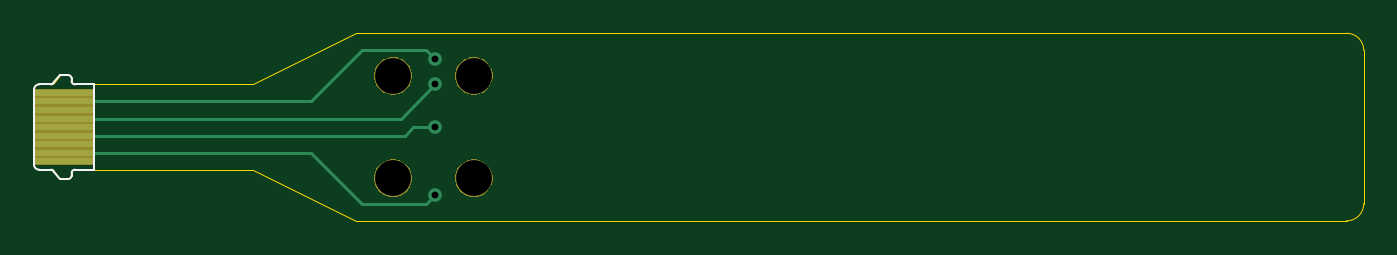
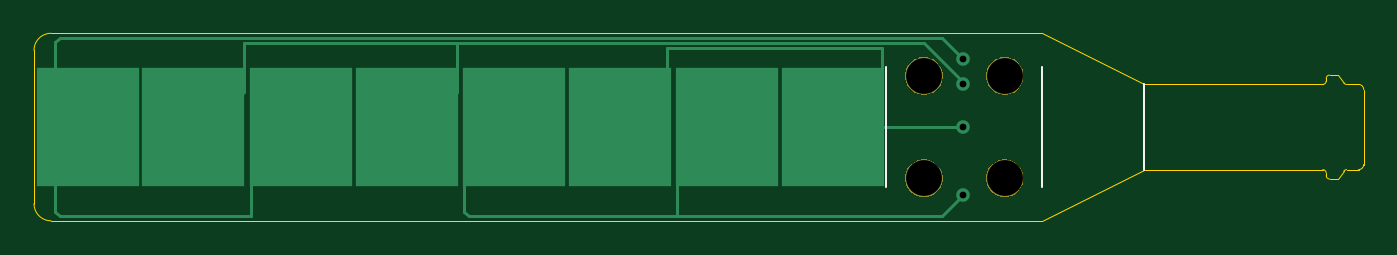
Circuit board: 9 layer files. Board 78.0 x 11.0 mm.
- bottom_copper: RX_Flex-B_Cu.gbr (3386 bytes)
- bottom_mask: RX_Flex-B_Mask.gbr (4590 bytes)
- bottom_silk: RX_Flex-B_SilkS.gbr (676 bytes)
- outline: RX_Flex-Edge_Cuts.gbr (2286 bytes)
- top_copper: RX_Flex-F_Cu.gbr (1548 bytes)
- top_mask: RX_Flex-F_Mask.gbr (4725 bytes)
- top_silk: RX_Flex-F_SilkS.gbr (1677 bytes)
- drill: RX_Flex-NPTH.drl (377 bytes)
- drill: RX_Flex-PTH.drl (369 bytes)

=== bottom_copper: RX_Flex-B_Cu.gbr ===
G04 #@! TF.GenerationSoftware,KiCad,Pcbnew,(5.1.5-0-10_14)*
G04 #@! TF.CreationDate,2020-08-22T00:23:10-07:00*
G04 #@! TF.ProjectId,RX_Flex,52585f46-6c65-4782-9e6b-696361645f70,rev?*
G04 #@! TF.SameCoordinates,Original*
G04 #@! TF.FileFunction,Copper,L2,Bot*
G04 #@! TF.FilePolarity,Positive*
%FSLAX46Y46*%
G04 Gerber Fmt 4.6, Leading zero omitted, Abs format (unit mm)*
G04 Created by KiCad (PCBNEW (5.1.5-0-10_14)) date 2020-08-22 00:23:10*
%MOMM*%
%LPD*%
G04 APERTURE LIST*
%ADD10R,6.000000X7.000000*%
%ADD11C,0.800000*%
%ADD12C,0.152400*%
G04 APERTURE END LIST*
D10*
X156650000Y-67500000D03*
X162850000Y-67500000D03*
X144150000Y-67500000D03*
X150350000Y-67500000D03*
X131650000Y-67500000D03*
X137850000Y-67500000D03*
X119150000Y-67500000D03*
X125350000Y-67500000D03*
D11*
X111500000Y-63500000D03*
X111500000Y-65000000D03*
X111500000Y-67500000D03*
X111500000Y-71500000D03*
D12*
X162800000Y-67500000D02*
X162800000Y-67450000D01*
X164750000Y-62500000D02*
X164503610Y-62253610D01*
X164503610Y-62253610D02*
X112746390Y-62253610D01*
X164750000Y-65500000D02*
X164750000Y-62500000D01*
X162800000Y-67450000D02*
X164750000Y-65500000D01*
X112746390Y-62253610D02*
X111500000Y-63500000D01*
X153246390Y-69496390D02*
X151250000Y-67500000D01*
X162800000Y-67550000D02*
X164750000Y-69500000D01*
X151250000Y-67500000D02*
X150300000Y-67500000D01*
X162800000Y-67500000D02*
X162800000Y-67550000D01*
X153246390Y-72746390D02*
X153246390Y-69496390D01*
X164750000Y-69500000D02*
X164750000Y-72500000D01*
X164750000Y-72500000D02*
X164503610Y-72746390D01*
X164503610Y-72746390D02*
X153246390Y-72746390D01*
X162800000Y-67500000D02*
X163750000Y-67500000D01*
X163750000Y-67500000D02*
X165746390Y-69496390D01*
X111500000Y-64833670D02*
X111500000Y-65000000D01*
X113775250Y-62558420D02*
X111500000Y-64833670D01*
X156700000Y-67500000D02*
X155750000Y-67500000D01*
X155750000Y-67500000D02*
X153691580Y-65441580D01*
X153691580Y-65441580D02*
X153691580Y-62558420D01*
X144250000Y-62558420D02*
X153691580Y-62558420D01*
X144200000Y-67500000D02*
X143250000Y-67500000D01*
X143250000Y-67500000D02*
X141191580Y-65441580D01*
X141191580Y-62558420D02*
X113775250Y-62558420D01*
X141191580Y-65441580D02*
X141191580Y-62558420D01*
X144250000Y-62558420D02*
X141191580Y-62558420D01*
X119200000Y-67500000D02*
X111500000Y-67500000D01*
X130750000Y-67500000D02*
X128886770Y-65636770D01*
X131700000Y-67500000D02*
X130750000Y-67500000D01*
X118250000Y-67500000D02*
X116250000Y-65500000D01*
X119200000Y-67500000D02*
X118250000Y-67500000D01*
X116250000Y-65500000D02*
X116250000Y-62863230D01*
X128886770Y-65636770D02*
X128886770Y-62863230D01*
X116250000Y-62863230D02*
X119250000Y-62863230D01*
X128886770Y-62863230D02*
X119250000Y-62863230D01*
X137800000Y-67500000D02*
X138750000Y-67500000D01*
X138750000Y-67500000D02*
X140750000Y-69500000D01*
X125253610Y-72746390D02*
X114246390Y-72746390D01*
X114246390Y-72746390D02*
X113246390Y-72746390D01*
X112746390Y-72746390D02*
X113246390Y-72746390D01*
X111500000Y-71500000D02*
X112746390Y-72746390D01*
X125300000Y-67500000D02*
X126250000Y-67500000D01*
X126250000Y-67500000D02*
X128253610Y-69503610D01*
X128253610Y-72746390D02*
X125253610Y-72746390D01*
X140503610Y-72746390D02*
X137246390Y-72746390D01*
X140750000Y-72500000D02*
X140503610Y-72746390D01*
X137246390Y-72746390D02*
X128253610Y-72746390D01*
X128253610Y-69503610D02*
X128253610Y-72746390D01*
X140750000Y-69500000D02*
X140750000Y-72500000D01*
M02*

=== bottom_mask: RX_Flex-B_Mask.gbr ===
G04 #@! TF.GenerationSoftware,KiCad,Pcbnew,(5.1.5-0-10_14)*
G04 #@! TF.CreationDate,2020-08-22T00:23:10-07:00*
G04 #@! TF.ProjectId,RX_Flex,52585f46-6c65-4782-9e6b-696361645f70,rev?*
G04 #@! TF.SameCoordinates,Original*
G04 #@! TF.FileFunction,Soldermask,Bot*
G04 #@! TF.FilePolarity,Negative*
%FSLAX46Y46*%
G04 Gerber Fmt 4.6, Leading zero omitted, Abs format (unit mm)*
G04 Created by KiCad (PCBNEW (5.1.5-0-10_14)) date 2020-08-22 00:23:10*
%MOMM*%
%LPD*%
G04 APERTURE LIST*
%ADD10C,0.100000*%
G04 APERTURE END LIST*
D10*
G36*
X114014794Y-69420155D02*
G01*
X114121150Y-69441311D01*
X114321520Y-69524307D01*
X114501844Y-69644795D01*
X114655205Y-69798156D01*
X114775693Y-69978480D01*
X114858689Y-70178851D01*
X114901000Y-70391560D01*
X114901000Y-70608440D01*
X114858689Y-70821149D01*
X114775693Y-71021520D01*
X114655205Y-71201844D01*
X114501844Y-71355205D01*
X114321520Y-71475693D01*
X114221334Y-71517191D01*
X114121150Y-71558689D01*
X114014795Y-71579844D01*
X113908440Y-71601000D01*
X113691560Y-71601000D01*
X113585205Y-71579844D01*
X113478850Y-71558689D01*
X113378666Y-71517191D01*
X113278480Y-71475693D01*
X113098156Y-71355205D01*
X112944795Y-71201844D01*
X112824307Y-71021520D01*
X112741311Y-70821149D01*
X112699000Y-70608440D01*
X112699000Y-70391560D01*
X112741311Y-70178851D01*
X112824307Y-69978480D01*
X112944795Y-69798156D01*
X113098156Y-69644795D01*
X113278480Y-69524307D01*
X113478850Y-69441311D01*
X113585206Y-69420155D01*
X113691560Y-69399000D01*
X113908440Y-69399000D01*
X114014794Y-69420155D01*
G37*
G36*
X109274794Y-69420155D02*
G01*
X109381150Y-69441311D01*
X109581520Y-69524307D01*
X109761844Y-69644795D01*
X109915205Y-69798156D01*
X110035693Y-69978480D01*
X110118689Y-70178851D01*
X110161000Y-70391560D01*
X110161000Y-70608440D01*
X110118689Y-70821149D01*
X110035693Y-71021520D01*
X109915205Y-71201844D01*
X109761844Y-71355205D01*
X109581520Y-71475693D01*
X109481334Y-71517191D01*
X109381150Y-71558689D01*
X109274795Y-71579844D01*
X109168440Y-71601000D01*
X108951560Y-71601000D01*
X108845205Y-71579844D01*
X108738850Y-71558689D01*
X108638666Y-71517191D01*
X108538480Y-71475693D01*
X108358156Y-71355205D01*
X108204795Y-71201844D01*
X108084307Y-71021520D01*
X108001311Y-70821149D01*
X107959000Y-70608440D01*
X107959000Y-70391560D01*
X108001311Y-70178851D01*
X108084307Y-69978480D01*
X108204795Y-69798156D01*
X108358156Y-69644795D01*
X108538480Y-69524307D01*
X108738850Y-69441311D01*
X108845206Y-69420155D01*
X108951560Y-69399000D01*
X109168440Y-69399000D01*
X109274794Y-69420155D01*
G37*
G36*
X114014794Y-63420155D02*
G01*
X114121150Y-63441311D01*
X114221334Y-63482809D01*
X114321520Y-63524307D01*
X114501844Y-63644795D01*
X114655205Y-63798156D01*
X114775693Y-63978480D01*
X114858689Y-64178851D01*
X114901000Y-64391560D01*
X114901000Y-64608440D01*
X114858689Y-64821149D01*
X114775693Y-65021520D01*
X114655205Y-65201844D01*
X114501844Y-65355205D01*
X114321520Y-65475693D01*
X114221334Y-65517191D01*
X114121150Y-65558689D01*
X114014794Y-65579845D01*
X113908440Y-65601000D01*
X113691560Y-65601000D01*
X113585206Y-65579845D01*
X113478850Y-65558689D01*
X113378666Y-65517191D01*
X113278480Y-65475693D01*
X113098156Y-65355205D01*
X112944795Y-65201844D01*
X112824307Y-65021520D01*
X112741311Y-64821149D01*
X112699000Y-64608440D01*
X112699000Y-64391560D01*
X112741311Y-64178851D01*
X112824307Y-63978480D01*
X112944795Y-63798156D01*
X113098156Y-63644795D01*
X113278480Y-63524307D01*
X113378666Y-63482809D01*
X113478850Y-63441311D01*
X113585206Y-63420155D01*
X113691560Y-63399000D01*
X113908440Y-63399000D01*
X114014794Y-63420155D01*
G37*
G36*
X109274794Y-63420155D02*
G01*
X109381150Y-63441311D01*
X109481334Y-63482809D01*
X109581520Y-63524307D01*
X109761844Y-63644795D01*
X109915205Y-63798156D01*
X110035693Y-63978480D01*
X110118689Y-64178851D01*
X110161000Y-64391560D01*
X110161000Y-64608440D01*
X110118689Y-64821149D01*
X110035693Y-65021520D01*
X109915205Y-65201844D01*
X109761844Y-65355205D01*
X109581520Y-65475693D01*
X109481334Y-65517191D01*
X109381150Y-65558689D01*
X109274794Y-65579845D01*
X109168440Y-65601000D01*
X108951560Y-65601000D01*
X108845206Y-65579845D01*
X108738850Y-65558689D01*
X108638666Y-65517191D01*
X108538480Y-65475693D01*
X108358156Y-65355205D01*
X108204795Y-65201844D01*
X108084307Y-65021520D01*
X108001311Y-64821149D01*
X107959000Y-64608440D01*
X107959000Y-64391560D01*
X108001311Y-64178851D01*
X108084307Y-63978480D01*
X108204795Y-63798156D01*
X108358156Y-63644795D01*
X108538480Y-63524307D01*
X108638666Y-63482809D01*
X108738850Y-63441311D01*
X108845206Y-63420155D01*
X108951560Y-63399000D01*
X109168440Y-63399000D01*
X109274794Y-63420155D01*
G37*
M02*

=== bottom_silk: RX_Flex-B_SilkS.gbr ===
G04 #@! TF.GenerationSoftware,KiCad,Pcbnew,(5.1.5-0-10_14)*
G04 #@! TF.CreationDate,2020-08-22T00:23:10-07:00*
G04 #@! TF.ProjectId,RX_Flex,52585f46-6c65-4782-9e6b-696361645f70,rev?*
G04 #@! TF.SameCoordinates,Original*
G04 #@! TF.FileFunction,Legend,Bot*
G04 #@! TF.FilePolarity,Positive*
%FSLAX46Y46*%
G04 Gerber Fmt 4.6, Leading zero omitted, Abs format (unit mm)*
G04 Created by KiCad (PCBNEW (5.1.5-0-10_14)) date 2020-08-22 00:23:10*
%MOMM*%
%LPD*%
G04 APERTURE LIST*
%ADD10C,0.120000*%
G04 APERTURE END LIST*
D10*
X100860000Y-65000000D02*
X100860000Y-70000000D01*
X106860000Y-64000000D02*
X106860000Y-71000000D01*
X116000000Y-64000000D02*
X116000000Y-71000000D01*
M02*

=== outline: RX_Flex-Edge_Cuts.gbr ===
G04 #@! TF.GenerationSoftware,KiCad,Pcbnew,(5.1.5-0-10_14)*
G04 #@! TF.CreationDate,2020-08-22T00:23:10-07:00*
G04 #@! TF.ProjectId,RX_Flex,52585f46-6c65-4782-9e6b-696361645f70,rev?*
G04 #@! TF.SameCoordinates,Original*
G04 #@! TF.FileFunction,Profile,NP*
%FSLAX46Y46*%
G04 Gerber Fmt 4.6, Leading zero omitted, Abs format (unit mm)*
G04 Created by KiCad (PCBNEW (5.1.5-0-10_14)) date 2020-08-22 00:23:10*
%MOMM*%
%LPD*%
G04 APERTURE LIST*
%ADD10C,0.050000*%
G04 APERTURE END LIST*
D10*
X116000000Y-62000000D02*
X106860000Y-62000000D01*
X100860000Y-70000000D02*
X92000000Y-70000000D01*
X100860000Y-65000000D02*
X92000000Y-65000000D01*
X91500000Y-70000000D02*
X92000000Y-70000000D01*
X106860000Y-73000000D02*
X100860000Y-70000000D01*
X106860000Y-62000000D02*
X100860000Y-65000000D01*
X116000000Y-73000000D02*
X106860000Y-73000000D01*
X91500000Y-65000000D02*
X92000000Y-65000000D01*
X88000000Y-69698444D02*
X88000000Y-65300000D01*
X90400000Y-65000000D02*
G75*
G02X90200000Y-64800000I0J200000D01*
G01*
X90000000Y-64450000D02*
G75*
G02X90200000Y-64650000I0J-200000D01*
G01*
X89162747Y-64916248D02*
G75*
G02X89000000Y-65000000I-162747J116248D01*
G01*
X90201544Y-70175193D02*
G75*
G02X90400000Y-70000000I198456J-24807D01*
G01*
X90200000Y-70350000D02*
G75*
G02X90000000Y-70550000I-200000J0D01*
G01*
X89000000Y-69998444D02*
G75*
G02X89175000Y-70100000I0J-201556D01*
G01*
X88300000Y-69998444D02*
G75*
G02X88000000Y-69698444I0J300000D01*
G01*
X88000000Y-65300000D02*
G75*
G02X88300000Y-65000000I300000J0D01*
G01*
X88300000Y-65000000D02*
X89000000Y-65000000D01*
X89500000Y-64450000D02*
X89162747Y-64916248D01*
X90000000Y-64450000D02*
X89500000Y-64450000D01*
X90200000Y-64800000D02*
X90200000Y-64650000D01*
X91500000Y-65000000D02*
X90400000Y-65000000D01*
X90400000Y-70000000D02*
X91500000Y-70000000D01*
X90200000Y-70350000D02*
X90201544Y-70175193D01*
X89500000Y-70550000D02*
X90000000Y-70550000D01*
X89500000Y-70550000D02*
X89175000Y-70100000D01*
X88300000Y-69998444D02*
X89000000Y-69998444D01*
X166000000Y-72000000D02*
G75*
G02X165000000Y-73000000I-1000000J0D01*
G01*
X165000000Y-62000000D02*
G75*
G02X166000000Y-63000000I0J-1000000D01*
G01*
X165000000Y-62000000D02*
X116000000Y-62000000D01*
X166000000Y-72000000D02*
X166000000Y-63000000D01*
X116000000Y-73000000D02*
X165000000Y-73000000D01*
M02*

=== top_copper: RX_Flex-F_Cu.gbr ===
G04 #@! TF.GenerationSoftware,KiCad,Pcbnew,(5.1.5-0-10_14)*
G04 #@! TF.CreationDate,2020-08-22T00:23:10-07:00*
G04 #@! TF.ProjectId,RX_Flex,52585f46-6c65-4782-9e6b-696361645f70,rev?*
G04 #@! TF.SameCoordinates,Original*
G04 #@! TF.FileFunction,Copper,L1,Top*
G04 #@! TF.FilePolarity,Positive*
%FSLAX46Y46*%
G04 Gerber Fmt 4.6, Leading zero omitted, Abs format (unit mm)*
G04 Created by KiCad (PCBNEW (5.1.5-0-10_14)) date 2020-08-22 00:23:10*
%MOMM*%
%LPD*%
G04 APERTURE LIST*
%ADD10R,3.500000X0.350000*%
%ADD11C,0.800000*%
%ADD12C,0.152400*%
G04 APERTURE END LIST*
D10*
X89750000Y-69500000D03*
X89750000Y-69000000D03*
X89750000Y-68500000D03*
X89750000Y-68000000D03*
X89750000Y-67500000D03*
X89750000Y-67000000D03*
X89750000Y-66500000D03*
X89750000Y-66000000D03*
X89750000Y-65500000D03*
D11*
X111500000Y-63500000D03*
X111500000Y-65000000D03*
X111500000Y-67500000D03*
X111500000Y-71500000D03*
D12*
X111500000Y-63500000D02*
X111000000Y-63000000D01*
X111000000Y-63000000D02*
X107250000Y-63000000D01*
X107250000Y-63000000D02*
X104250000Y-66000000D01*
X104250000Y-66000000D02*
X89750000Y-66000000D01*
X109500000Y-67000000D02*
X89750000Y-67000000D01*
X111500000Y-65000000D02*
X109500000Y-67000000D01*
X109750000Y-68000000D02*
X89750000Y-68000000D01*
X110250000Y-67500000D02*
X109750000Y-68000000D01*
X111500000Y-67500000D02*
X110250000Y-67500000D01*
X104250000Y-69000000D02*
X89750000Y-69000000D01*
X111500000Y-71500000D02*
X111000000Y-72000000D01*
X107250000Y-72000000D02*
X104250000Y-69000000D01*
X111000000Y-72000000D02*
X107250000Y-72000000D01*
M02*

=== top_mask: RX_Flex-F_Mask.gbr ===
G04 #@! TF.GenerationSoftware,KiCad,Pcbnew,(5.1.5-0-10_14)*
G04 #@! TF.CreationDate,2020-08-22T00:23:10-07:00*
G04 #@! TF.ProjectId,RX_Flex,52585f46-6c65-4782-9e6b-696361645f70,rev?*
G04 #@! TF.SameCoordinates,Original*
G04 #@! TF.FileFunction,Soldermask,Top*
G04 #@! TF.FilePolarity,Negative*
%FSLAX46Y46*%
G04 Gerber Fmt 4.6, Leading zero omitted, Abs format (unit mm)*
G04 Created by KiCad (PCBNEW (5.1.5-0-10_14)) date 2020-08-22 00:23:10*
%MOMM*%
%LPD*%
G04 APERTURE LIST*
%ADD10C,0.100000*%
G04 APERTURE END LIST*
D10*
G36*
X114014794Y-69420155D02*
G01*
X114121150Y-69441311D01*
X114321520Y-69524307D01*
X114501844Y-69644795D01*
X114655205Y-69798156D01*
X114775693Y-69978480D01*
X114858689Y-70178851D01*
X114901000Y-70391560D01*
X114901000Y-70608440D01*
X114858689Y-70821149D01*
X114775693Y-71021520D01*
X114655205Y-71201844D01*
X114501844Y-71355205D01*
X114321520Y-71475693D01*
X114221334Y-71517191D01*
X114121150Y-71558689D01*
X114014795Y-71579844D01*
X113908440Y-71601000D01*
X113691560Y-71601000D01*
X113585205Y-71579844D01*
X113478850Y-71558689D01*
X113378666Y-71517191D01*
X113278480Y-71475693D01*
X113098156Y-71355205D01*
X112944795Y-71201844D01*
X112824307Y-71021520D01*
X112741311Y-70821149D01*
X112699000Y-70608440D01*
X112699000Y-70391560D01*
X112741311Y-70178851D01*
X112824307Y-69978480D01*
X112944795Y-69798156D01*
X113098156Y-69644795D01*
X113278480Y-69524307D01*
X113478850Y-69441311D01*
X113585206Y-69420155D01*
X113691560Y-69399000D01*
X113908440Y-69399000D01*
X114014794Y-69420155D01*
G37*
G36*
X109274794Y-69420155D02*
G01*
X109381150Y-69441311D01*
X109581520Y-69524307D01*
X109761844Y-69644795D01*
X109915205Y-69798156D01*
X110035693Y-69978480D01*
X110118689Y-70178851D01*
X110161000Y-70391560D01*
X110161000Y-70608440D01*
X110118689Y-70821149D01*
X110035693Y-71021520D01*
X109915205Y-71201844D01*
X109761844Y-71355205D01*
X109581520Y-71475693D01*
X109481334Y-71517191D01*
X109381150Y-71558689D01*
X109274795Y-71579844D01*
X109168440Y-71601000D01*
X108951560Y-71601000D01*
X108845205Y-71579844D01*
X108738850Y-71558689D01*
X108638666Y-71517191D01*
X108538480Y-71475693D01*
X108358156Y-71355205D01*
X108204795Y-71201844D01*
X108084307Y-71021520D01*
X108001311Y-70821149D01*
X107959000Y-70608440D01*
X107959000Y-70391560D01*
X108001311Y-70178851D01*
X108084307Y-69978480D01*
X108204795Y-69798156D01*
X108358156Y-69644795D01*
X108538480Y-69524307D01*
X108738850Y-69441311D01*
X108845206Y-69420155D01*
X108951560Y-69399000D01*
X109168440Y-69399000D01*
X109274794Y-69420155D01*
G37*
G36*
X91551000Y-69726000D02*
G01*
X87949000Y-69726000D01*
X87949000Y-65274000D01*
X91551000Y-65274000D01*
X91551000Y-69726000D01*
G37*
G36*
X114014794Y-63420155D02*
G01*
X114121150Y-63441311D01*
X114221334Y-63482809D01*
X114321520Y-63524307D01*
X114501844Y-63644795D01*
X114655205Y-63798156D01*
X114775693Y-63978480D01*
X114858689Y-64178851D01*
X114901000Y-64391560D01*
X114901000Y-64608440D01*
X114858689Y-64821149D01*
X114775693Y-65021520D01*
X114655205Y-65201844D01*
X114501844Y-65355205D01*
X114321520Y-65475693D01*
X114221334Y-65517191D01*
X114121150Y-65558689D01*
X114014794Y-65579845D01*
X113908440Y-65601000D01*
X113691560Y-65601000D01*
X113585206Y-65579845D01*
X113478850Y-65558689D01*
X113378666Y-65517191D01*
X113278480Y-65475693D01*
X113098156Y-65355205D01*
X112944795Y-65201844D01*
X112824307Y-65021520D01*
X112741311Y-64821149D01*
X112699000Y-64608440D01*
X112699000Y-64391560D01*
X112741311Y-64178851D01*
X112824307Y-63978480D01*
X112944795Y-63798156D01*
X113098156Y-63644795D01*
X113278480Y-63524307D01*
X113378666Y-63482809D01*
X113478850Y-63441311D01*
X113585206Y-63420155D01*
X113691560Y-63399000D01*
X113908440Y-63399000D01*
X114014794Y-63420155D01*
G37*
G36*
X109274794Y-63420155D02*
G01*
X109381150Y-63441311D01*
X109481334Y-63482809D01*
X109581520Y-63524307D01*
X109761844Y-63644795D01*
X109915205Y-63798156D01*
X110035693Y-63978480D01*
X110118689Y-64178851D01*
X110161000Y-64391560D01*
X110161000Y-64608440D01*
X110118689Y-64821149D01*
X110035693Y-65021520D01*
X109915205Y-65201844D01*
X109761844Y-65355205D01*
X109581520Y-65475693D01*
X109481334Y-65517191D01*
X109381150Y-65558689D01*
X109274794Y-65579845D01*
X109168440Y-65601000D01*
X108951560Y-65601000D01*
X108845206Y-65579845D01*
X108738850Y-65558689D01*
X108638666Y-65517191D01*
X108538480Y-65475693D01*
X108358156Y-65355205D01*
X108204795Y-65201844D01*
X108084307Y-65021520D01*
X108001311Y-64821149D01*
X107959000Y-64608440D01*
X107959000Y-64391560D01*
X108001311Y-64178851D01*
X108084307Y-63978480D01*
X108204795Y-63798156D01*
X108358156Y-63644795D01*
X108538480Y-63524307D01*
X108638666Y-63482809D01*
X108738850Y-63441311D01*
X108845206Y-63420155D01*
X108951560Y-63399000D01*
X109168440Y-63399000D01*
X109274794Y-63420155D01*
G37*
M02*

=== top_silk: RX_Flex-F_SilkS.gbr ===
G04 #@! TF.GenerationSoftware,KiCad,Pcbnew,(5.1.5-0-10_14)*
G04 #@! TF.CreationDate,2020-08-22T00:23:10-07:00*
G04 #@! TF.ProjectId,RX_Flex,52585f46-6c65-4782-9e6b-696361645f70,rev?*
G04 #@! TF.SameCoordinates,Original*
G04 #@! TF.FileFunction,Legend,Top*
G04 #@! TF.FilePolarity,Positive*
%FSLAX46Y46*%
G04 Gerber Fmt 4.6, Leading zero omitted, Abs format (unit mm)*
G04 Created by KiCad (PCBNEW (5.1.5-0-10_14)) date 2020-08-22 00:23:10*
%MOMM*%
%LPD*%
G04 APERTURE LIST*
%ADD10C,0.120000*%
G04 APERTURE END LIST*
D10*
X88000000Y-69700000D02*
X88000000Y-65300000D01*
X88300000Y-70000000D02*
X89000000Y-70000000D01*
X88300000Y-65000000D02*
X89000000Y-65000000D01*
X89141421Y-70058579D02*
X89500000Y-70550000D01*
X89141421Y-64941421D02*
X89500000Y-64450000D01*
X89500000Y-70550000D02*
X90000000Y-70550000D01*
X89500000Y-64450000D02*
X90000000Y-64450000D01*
X90200000Y-70350000D02*
X90200000Y-70200000D01*
X90200000Y-64650000D02*
X90200000Y-64800000D01*
X90400000Y-70000000D02*
X91500000Y-70000000D01*
X91500000Y-70000000D02*
X91500000Y-65000000D01*
X91500000Y-65000000D02*
X90400000Y-65000000D01*
X90200000Y-70350000D02*
G75*
G02X90000000Y-70550000I-200000J0D01*
G01*
X90200000Y-70200000D02*
G75*
G02X90400000Y-70000000I200000J0D01*
G01*
X90400000Y-65000000D02*
G75*
G02X90200000Y-64800000I0J200000D01*
G01*
X90000000Y-64450000D02*
G75*
G02X90200000Y-64650000I0J-200000D01*
G01*
X89141421Y-64941421D02*
G75*
G02X89000000Y-65000000I-141421J141421D01*
G01*
X89141421Y-70058579D02*
G75*
G03X89000000Y-70000000I-141421J-141421D01*
G01*
X88300000Y-70000000D02*
G75*
G02X88000000Y-69700000I0J300000D01*
G01*
X88000000Y-65300000D02*
G75*
G02X88300000Y-65000000I300000J0D01*
G01*
M02*

=== drill: RX_Flex-NPTH.drl ===
M48
; DRILL file {KiCad (5.1.5-0-10_14)} date Saturday, 22 August 2020 at 00:23:11
; FORMAT={-:-/ absolute / inch / decimal}
; #@! TF.CreationDate,2020-08-22T00:23:11-07:00
; #@! TF.GenerationSoftware,Kicad,Pcbnew,(5.1.5-0-10_14)
; #@! TF.FileFunction,NonPlated,1,2,NPTH
FMAT,2
INCH
T1C0.0827
%
G90
G05
T1
X4.2937Y-2.5394
X4.2937Y-2.7756
X4.4803Y-2.5394
X4.4803Y-2.7756
T0
M30

=== drill: RX_Flex-PTH.drl ===
M48
; DRILL file {KiCad (5.1.5-0-10_14)} date Saturday, 22 August 2020 at 00:23:11
; FORMAT={-:-/ absolute / inch / decimal}
; #@! TF.CreationDate,2020-08-22T00:23:11-07:00
; #@! TF.GenerationSoftware,Kicad,Pcbnew,(5.1.5-0-10_14)
; #@! TF.FileFunction,Plated,1,2,PTH
FMAT,2
INCH
T1C0.0157
%
G90
G05
T1
X4.3898Y-2.5
X4.3898Y-2.5591
X4.3898Y-2.6575
X4.3898Y-2.815
T0
M30

